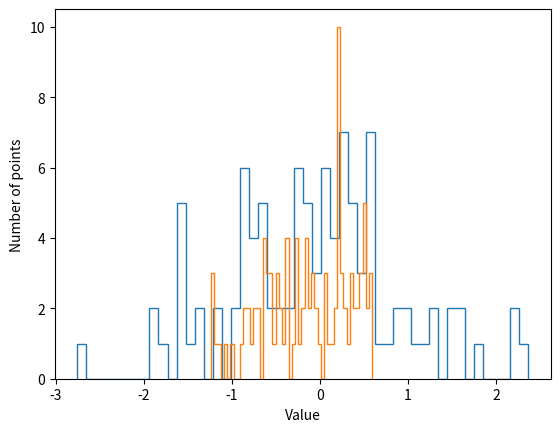

Write the Python code that produced this figure.
#!/usr/bin/env python
# -*- coding: utf-8 -*-

# Generate numbers distributed as Standard Normal from Uniform distribution

import numpy as np
from numpy import random
from numpy import linalg
from scipy.special import erfinv
import matplotlib.pyplot as plt
import math

# Create vector to generate covariance matrix elements
X = np.arange(-5., 5.1, 0.1)
X[50] = 0.0  # There is a problem in the central value; not exactly 0.

# Create and populate covariance matrix
sigma = np.zeros((np.shape(X)[0], np.shape(X)[0]))
for i in np.arange(0, np.shape(X)[0]):
	for j in np.arange(0, np.shape(X)[0]):
		sigma[i, j] = np.exp(-0.5*(X[i] - X[j])**2)

# Check if it is a positive definite matrix
det_sigma = linalg.det(sigma)
# print(det_sigma)  # It is not

# To 'repair' the matrix, eigenvalues are needed
eigenvalues = linalg.eigvalsh(sigma)
print(eigenvalues.min())  # -3.04355621e-15

# Fix matrix with Sigma + epsilon*1
# with epsilon = 2.843557e-15
# A value for just get positive each eigenvalue

epsilon = 2.843557e-15
new_sigma = sigma + epsilon * np.identity(np.shape(X)[0])

# Test new matrix
new_eigenvalues = linalg.eigvalsh(new_sigma)
print(new_eigenvalues.min())  # Now it is ok

# Obtain Cholesky decomposition for the new sigma matrix
chol_sigma = linalg.cholesky(new_sigma) 

# Create a vector of multivariate normal (0, 1) samples
stand_normal = random.multivariate_normal(np.zeros(np.shape(X)[0]), np.identity(np.shape(X)[0]))
#print(stand_normal)

# Histogram plot for multivariate normal (0, 1) samples
num_bins = 50  # Number of bins. In this case, arbitrary number
n, bins, patches = plt.hist(stand_normal, num_bins, histtype='step')
plt.xlabel('Value')
plt.ylabel('Number of points')
# plt.savefig('T2_p2_4_standard.pdf')
plt.show()

# Obtain desired distribution: multivariate normal (0, Sigma)
final_normal = np.dot(chol_sigma, stand_normal)
# print(np.shape(final_normal))

# Histogram plot for multivariate normal (0, Sigma)
num_bins = 50  # Number of bins. In this case, arbitrary number
n, bins, patches = plt.hist(final_normal, num_bins, histtype='step')
plt.xlabel('Value')
plt.ylabel('Number of points')
# plt.savefig('T2_p2_4_exp.pdf')
plt.show()


